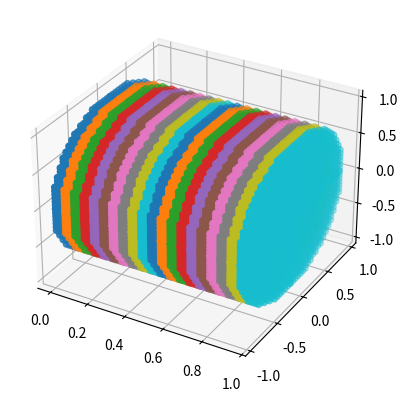

This chart was generated by the following Python code:
#!/usr/bin/env python3


#    Smale's Solenoid Attractor (Example 3.9)
#
#    Título	Ergodic Dynamics: From Basic Theory to Applications
#    Volumen    289 de Graduate Texts in Mathematics
#    Autor	Jane Hawkins
#    Editor	Springer Nature, 2021
#    ISBN	3030592421, 9783030592424
#    Largo	336 páginas
#    Copyright (C) 2022 [email redacted]
#
#    This program is free software: you can redistribute it and/or modify
#    it under the terms of the GNU General Public License as published by
#    the Free Software Foundation, either version 3 of the License, or
#    (at your option) any later version.
#
#    This program is distributed in the hope that it will be useful,
#    but WITHOUT ANY WARRANTY; without even the implied warranty of
#    MERCHANTABILITY or FITNESS FOR A PARTICULAR PURPOSE.  See the
#    GNU General Public License for more details.
#
#    You should have received a copy of the GNU General Public License
#    along with this program.  If not, see <https://www.gnu.org/licenses/>.
#
#

import numpy as np
import math
import matplotlib.pyplot as plt



def F(t,x,y):
    return 2.0*t % 1.0, 0.25*( x + 2.0*math.cos(2.0*math.pi*t)), 0.25*(y+2.0*math.sin(2.0*math.pi*t) )


N_max = 20
delta = 1/N_max

#T = np.arange(0,10000,1) * 0.1
#n = 0.0

N = range(N_max)
r = 0.0

T = []

for n in N:
    r = n * delta
    T.append(r)
    #print(r)


X = range(N_max)
Y = range(N_max)
dx = 1/N_max
dy = 1/N_max

Dx = []
Dy = [] 

for b in Y: 
    y = b*dy
    for a in X:
        x = a*dx
        #y = math.sqrt(1.0 - x*x) 
        #if y <= 1:
        #    print(x,y)
        if math.sqrt(x*x + y*y) <= 1:
            #I
            Dx.append(x)
            Dy.append(y)
            #II
            Dx.append(-x)
            Dy.append(y)
            #III
            Dx.append(-x)
            Dy.append(-y)
            #IV
            Dx.append(x)
            Dy.append(-y)


#T y D
Ft = []
Fx = []
Fy = []
n = 0

fig = plt.figure()
ax = fig.add_subplot(111, projection='3d')
for t in T:
    ax.scatter(t,Dx, Dy)

plt.show()


##
##
##for x, y in zip(Dx,Dy):
##    for t in T:
##        a,b,c = F(t,x,y)
##        Ft.append(a)
##        Fx.append(b)
##        Fy.append(c)
##
##
##
##
##Ft = []
##Fx = []
##Fy = []
##n=0
##for p in zip(Ft,Fx,Fy):
##    a,b,c = F(p)
##    Ft.append(a)
##    Fx.append(b)
##    Fy.append(c)
##    
##        
